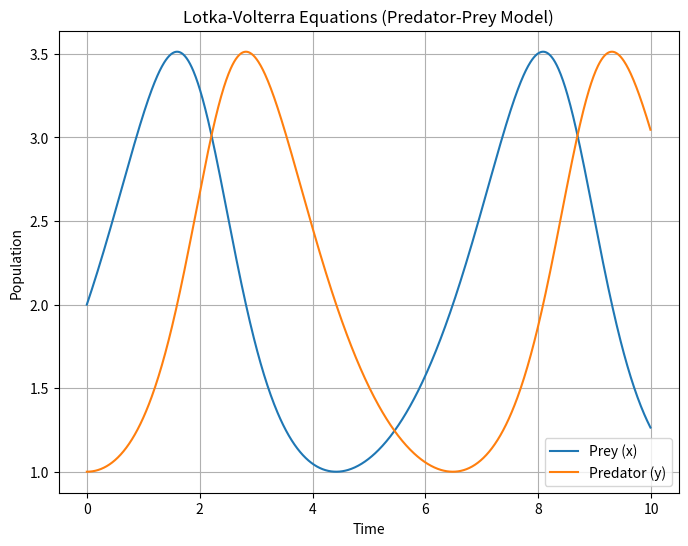

Write the Python code that produced this figure.
import numpy as np
from scipy.integrate import odeint
import matplotlib.pyplot as plt

'''
Another classic example of a nonlinear system is the 
Lotka-Volterra equations, which describe the interaction 
between predator and prey populations:
'''

# Define the function that represents the Lotka-Volterra equations
def lotka_volterra(z, t, alpha, beta, delta, gamma):
    x, y = z
    dxdt = alpha*x - beta*x*y
    dydt = delta*x*y - gamma*y
    return [dxdt, dydt]

# Parameters
alpha = 1.0
beta = 0.5
delta = 0.5
gamma = 1.0

# Initial conditions
x0 = 2.0
y0 = 1.0

# Time points for which to solve the ODE (0 to 10 in steps of 0.01)
t = np.arange(0, 10, 0.01)

# Solve the ODE using odeint
z0 = [x0, y0]
z = odeint(lotka_volterra, z0, t, args=(alpha, beta, delta, gamma))

# Extract x(t) and y(t) from the solution
x = z[:, 0]
y = z[:, 1]

# Plot the solution
plt.figure(figsize=(8, 6))
plt.plot(t, x, label='Prey (x)')
plt.plot(t, y, label='Predator (y)')
plt.title('Lotka-Volterra Equations (Predator-Prey Model)')
plt.xlabel('Time')
plt.ylabel('Population')
plt.grid(True)
plt.legend()
plt.show()